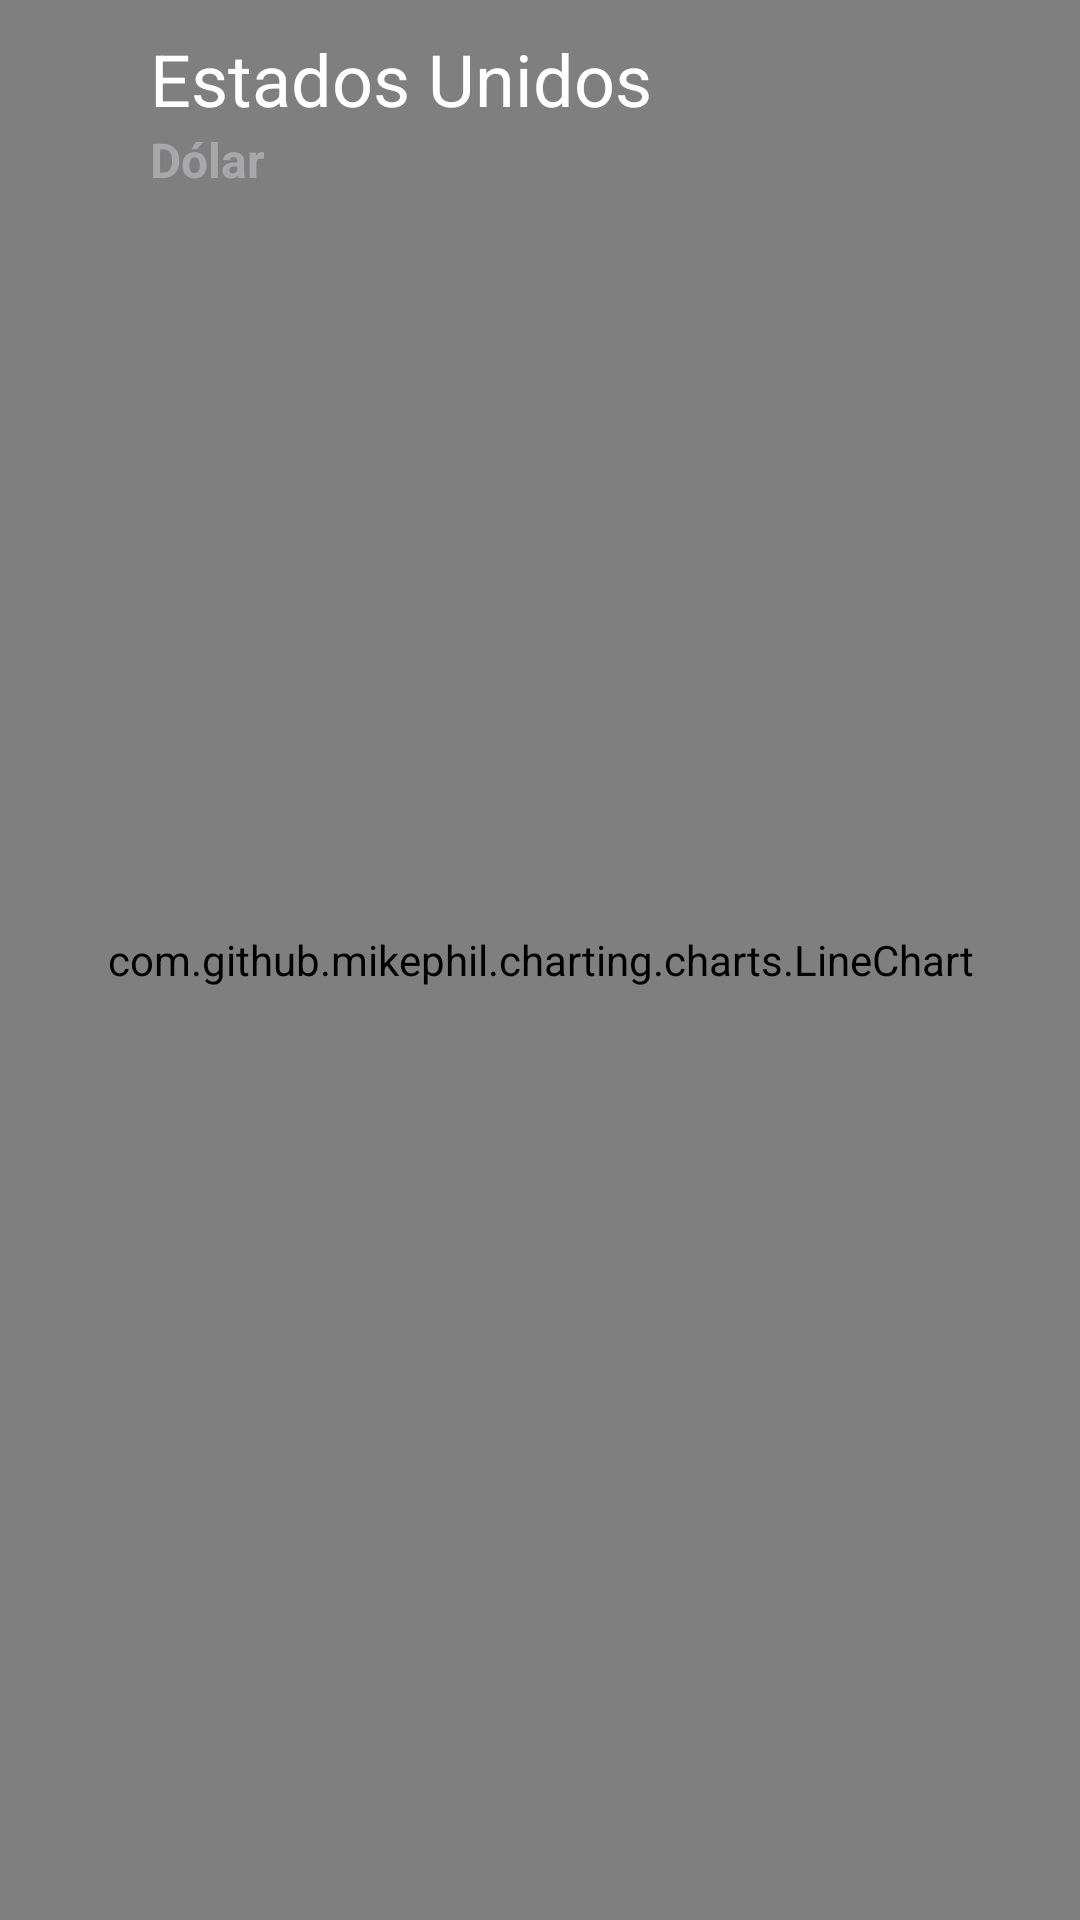

The Android layout XML behind this screen, and the referenced resources:
<!-- AndroidManifest.xml: application theme AppTheme -->
<!-- res/layout/fragment_divisa.xml -->
<?xml version="1.0" encoding="utf-8"?>
<FrameLayout xmlns:android="http://schemas.android.com/apk/res/android"
    android:layout_width="match_parent"
    android:layout_height="wrap_content"
    android:background="@drawable/divisa_ppal_gris"
    android:gravity="center"
    android:layout_marginStart="8dp"
    android:layout_marginEnd="8dp"
    android:layout_marginBottom="8dp"
    android:orientation="horizontal">

    <com.github.mikephil.charting.charts.LineChart
        android:id="@+id/priceHistoricGraph"
        android:layout_width="match_parent"
        android:layout_height="match_parent" />

    <LinearLayout
        android:layout_width="match_parent"
        android:layout_height="match_parent"
        android:orientation="vertical"
        android:padding="10dp">

        <LinearLayout
            android:layout_width="match_parent"
            android:layout_height="wrap_content"
            android:orientation="horizontal">

            <ImageView
                android:id="@+id/iwBandera"
                android:layout_width="30dp"
                android:layout_height="20dp"
                android:layout_marginEnd="10dp"
                android:scaleType="centerCrop"
                android:layout_gravity="center" />

            <TextView
                android:id="@+id/tvPais"
                android:layout_width="0dp"
                android:layout_height="wrap_content"
                android:layout_weight="1"
                android:gravity="start"
                android:text="Estados Unidos"
                android:textColor="@android:color/background_light"
                android:textSize="24sp" />

            <TextView
                android:id="@+id/tvValorDivisa"
                android:layout_width="wrap_content"
                android:layout_height="wrap_content"
                android:gravity="center"
                android:text=""
                android:textAlignment="center"
                android:textColor="@color/colorTextPositive"
                android:textColorLink="@android:color/background_light"
                android:textSize="24sp"
                android:textStyle="bold" />
        </LinearLayout>

        <TextView
            android:id="@+id/tvDivisa"
            android:layout_width="wrap_content"
            android:layout_height="0dp"
            android:layout_marginStart="40dp"
            android:layout_weight="1"
            android:paddingBottom="15dp"
            android:text="Dólar"
            android:textAlignment="viewStart"
            android:textColor="@color/colorTextUnselected"
            android:textSize="16sp"
            android:textStyle="bold" />

    </LinearLayout>
</FrameLayout>
<!-- resources referenced by this layout -->
<resources>
  <color name="colorTextPositive">#00E789</color>
  <color name="colorTextUnselected">#a8a8ab</color>
  <!-- drawable divisa_ppal_gris (drawable) -->
  <?xml version="1.0" encoding="utf-8"?>
  <shape xmlns:android="http://schemas.android.com/apk/res/android"     android:shape="rectangle" >
      <corners
          android:radius="10dp"
          />
      <gradient
          android:startColor="@color/colorPrimaryDark"
          android:endColor="#192226"
          android:angle="90" />
      <padding
          android:left="0dp"
          android:top="0dp"
          android:right="0dp"
          android:bottom="0dp"
          />
      <size
          android:width="100dp"
          android:height="50dp"
          />
  </shape>
  <style name="AppTheme" parent="Base.Theme.AppCompat.Light.DarkActionBar">
          
          <item name="colorPrimary">@color/colorPrimary</item>
          <item name="colorPrimaryDark">@color/colorPrimaryDark</item>
          <item name="colorAccent">@color/colorAccent</item>
          <item name="windowActionBar">false</item>
          <item name="windowNoTitle">true</item>
  
          <item name="preferenceTheme">
              @style/AppPreferenceTheme
          </item>
  
      </style>
  <color name="colorPrimaryDark">#0D1012</color>
  <color name="colorPrimary">#263238</color>
  <color name="colorAccent">#33b5e5</color>
  <style name="AppPreferenceTheme" parent="Base.ThemeOverlay.AppCompat.Dark">
          <item name="preferenceFragmentCompatStyle">
              @style/AppPreferenceFragmentCompatStyle
          </item>
      </style>
  <style name="AppPreferenceFragmentCompatStyle" parent="@style/PreferenceFragment.Material">
          <item name="android:textColor">@android:color/white</item>
          <item name="android:textColorPrimary">@android:color/white</item>
          <item name="android:textColorSecondary">@android:color/white</item>
          <item name="android:textColorHighlight">@android:color/white</item>
          <item name="android:editTextColor">@android:color/white</item>
          <item name="android:colorControlActivated">@android:color/holo_blue_light</item>
      </style>
</resources>
